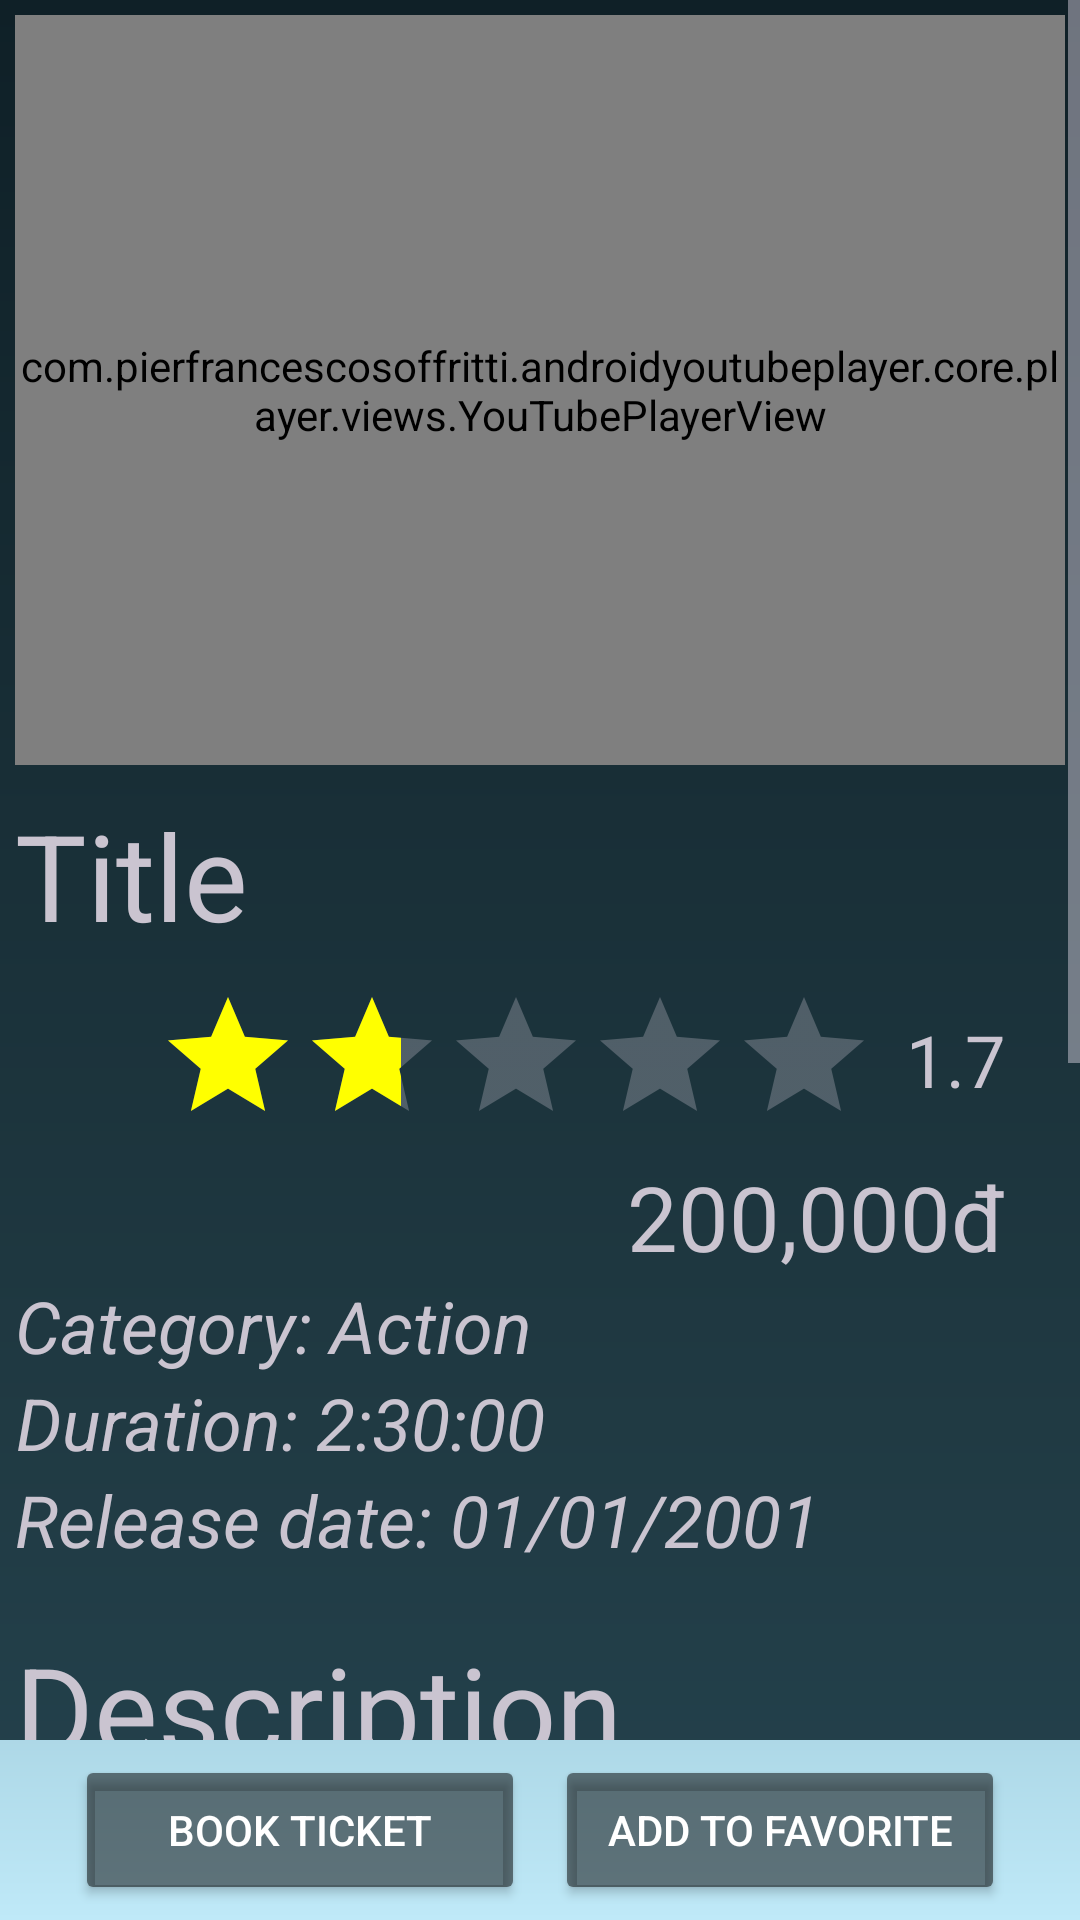

Reconstruct the res/layout file that produces this screen, plus the resources it refers to.
<!-- AndroidManifest.xml: application theme Theme.Material3.Dark.NoActionBar -->
<!-- res/layout/fragment_movie.xml -->
<?xml version="1.0" encoding="utf-8"?>
<FrameLayout xmlns:android="http://schemas.android.com/apk/res/android"
    xmlns:tools="http://schemas.android.com/tools"
    android:layout_width="match_parent"
    android:layout_height="match_parent"
    xmlns:app="http://schemas.android.com/apk/res-auto"
    tools:context=".Fragment.MovieFragment"
    android:background="@drawable/background_color_radient"
    android:orientation="vertical">

    <ScrollView
        android:layout_width="match_parent"
        android:layout_height="match_parent"
        android:layout_marginBottom="60dp">
        <RelativeLayout
            android:layout_width="match_parent"
            android:layout_height="match_parent"
            android:paddingBottom="20dp"
            android:background="@drawable/item_color_gradient"
            android:padding="5dp">

            <com.pierfrancescosoffritti.androidyoutubeplayer.core.player.views.YouTubePlayerView
                android:id="@+id/Trailer"
                android:layout_width="match_parent"
                app:autoPlay="false"
                android:layout_height="250dp"/>

            <TextView
                android:id="@+id/Title"
                android:layout_width="match_parent"
                android:layout_height="wrap_content"
                android:layout_below="@id/Trailer"
                android:layout_marginVertical="10dp"
                android:text="Title"
                android:textSize="40sp">
            </TextView>

            <ImageView
                android:id="@+id/Favorite"
                android:layout_width="50dp"
                android:layout_height="50dp"
                android:layout_below="@id/Title"
                android:layout_toLeftOf="@id/Rating"
                android:layout_marginRight="20dp"
                android:src="@drawable/ic_favorite_false"/>

            <RatingBar
                android:id="@+id/Rating"
                android:layout_width="wrap_content"
                android:layout_height="wrap_content"
                android:layout_below="@+id/Title"
                android:layout_toLeftOf="@id/RatingValue"
                android:numStars="5"
                android:stepSize="0.1"
                android:rating="1.7"
                android:isIndicator="true"
                android:progressTint="#FFFF00"
                android:secondaryProgressTint="#00000000">
            </RatingBar>

            <TextView
                android:id="@+id/RatingValue"
                android:layout_width="wrap_content"
                android:layout_height="50dp"
                android:layout_below="@id/Title"
                android:layout_alignParentEnd="true"
                android:layout_marginLeft="10dp"
                android:layout_marginRight="20dp"
                android:gravity="center"
                android:text="1.7"
                android:textSize="24sp"/>

            <TextView
                android:id="@+id/Price"
                android:layout_width="wrap_content"
                android:layout_height="wrap_content"
                android:layout_below="@id/Rating"
                android:layout_alignParentEnd="true"
                android:layout_marginRight="20dp"
                android:text="200,000đ"
                android:textSize="30sp">
            </TextView>

            <TextView
                android:id="@+id/Category"
                android:layout_width="wrap_content"
                android:layout_height="wrap_content"
                android:layout_below="@id/Price"
                android:layout_alignParentStart="true"
                android:layout_marginRight="20dp"
                android:gravity="center"
                android:text="Category: Action"
                android:textSize="24sp"
                android:textStyle="italic">
            </TextView>

            <TextView
                android:id="@+id/Duration"
                android:layout_width="wrap_content"
                android:layout_height="wrap_content"
                android:layout_below="@id/Category"
                android:layout_alignParentStart="true"
                android:layout_marginRight="20dp"
                android:text="Duration: 2:30:00"
                android:textSize="24sp"
                android:textStyle="italic"
                android:textAlignment="viewEnd">
            </TextView>

            <TextView
                android:id="@+id/ReleaseDate"
                android:layout_width="wrap_content"
                android:layout_height="wrap_content"
                android:layout_below="@id/Duration"
                android:layout_alignParentStart="true"
                android:layout_marginRight="20dp"
                android:text="Release date: 01/01/2001"
                android:textSize="24sp"
                android:textStyle="italic"
                android:textAlignment="viewEnd">
            </TextView>

            <TextView
                android:id="@+id/Descriptor"
                android:layout_width="match_parent"
                android:layout_height="wrap_content"
                android:layout_below="@id/ReleaseDate"
                android:layout_marginTop="20dp"
                android:text="Description"
                android:textSize="40sp">
            </TextView>

            <TextView
                android:id="@+id/Description"
                android:layout_width="match_parent"
                android:layout_height="wrap_content"
                android:layout_below="@+id/Descriptor"
                android:text="LOREM ISPUM"
                android:textSize="24sp">
            </TextView>

            <TextView
                android:id="@+id/CommentsLabel"
                android:layout_width="match_parent"
                android:layout_height="wrap_content"
                android:layout_below="@id/Description"
                android:layout_marginTop="30dp"
                android:text="Comments"
                android:textSize="40sp">
            </TextView>

            <EditText
                android:id="@+id/Commenter"
                android:layout_width="match_parent"
                android:layout_height="40dp"
                android:layout_below="@+id/CommentsLabel"
                android:layout_marginVertical="10dp"
                android:hint="Your name"
                android:background="@drawable/textcolor"
                android:textColor="#000000"
                android:textColorHint="#000000"
                android:gravity="start">
            </EditText>

            <EditText
                android:id="@+id/WriteComments"
                android:layout_width="match_parent"
                android:layout_height="100dp"
                android:layout_below="@+id/Commenter"
                android:hint="Your comment"
                android:background="@drawable/textcolor"
                android:textColor="#000000"
                android:textColorHint="#000000"
                android:gravity="start">
            </EditText>

            <Button
                android:id="@+id/SubmitButton"
                android:layout_width="wrap_content"
                android:layout_height="wrap_content"
                android:layout_below="@+id/WriteComments"
                android:layout_alignParentEnd="true"
                android:layout_marginStart="10dp"
                android:layout_marginTop="10dp"
                android:layout_marginEnd="10dp"
                android:layout_marginBottom="10dp"
                android:backgroundTint="@android:drawable/screen_background_light_transparent"
                android:text="Submit"></Button>

            <androidx.recyclerview.widget.RecyclerView
                android:id="@+id/Comments"
                android:layout_width="match_parent"
                android:layout_height="wrap_content"
                android:layout_below="@+id/SubmitButton"
                android:layout_marginTop="5dp"/>

        </RelativeLayout>
    </ScrollView>


    <LinearLayout
        android:id="@+id/ButtonRow"
        android:layout_width="fill_parent"
        android:layout_height="60dp"
        android:orientation="horizontal"
        android:layout_gravity="bottom"
        android:gravity="center">

        <Button
            android:id="@+id/BookTicket"
            android:layout_width="150dp"
            android:layout_height="50dp"
            android:text="Book Ticket"
            android:backgroundTint="@android:drawable/screen_background_dark_transparent"
            android:textColor="#FFFFFF">
        </Button>

        <Button
            android:id="@+id/AddFavorite"
            android:layout_marginStart="10dp"
            android:layout_width="150dp"
            android:layout_height="50dp"
            android:paddingVertical="0dp"
            android:text="Add to Favorite"
            android:backgroundTint="@android:drawable/screen_background_dark_transparent"
            android:textColor="#FFFFFF">
        </Button>
    </LinearLayout>

</FrameLayout>
<!-- resources referenced by this layout -->
<resources>
  <!-- drawable background_color_radient (drawable) -->
  <?xml version="1.0" encoding="utf-8"?>
  <shape xmlns:android="http://schemas.android.com/apk/res/android"
      android:shape="rectangle">
      <gradient
          android:startColor="@color/md_theme_dark_onTertiaryContainer"
          android:endColor="@color/md_theme_dark_onTertiary"
          android:angle="90"/>
  </shape>
  <!-- drawable item_color_gradient (drawable) -->
  <?xml version="1.0" encoding="utf-8"?>
  <shape xmlns:android="http://schemas.android.com/apk/res/android"
      android:shape="rectangle">
      <gradient
          android:startColor="#0F2027"
          android:centerColor="#203A43"
          android:endColor="#2C5364"
          android:angle="-90"/>
  </shape>
  <!-- drawable textcolor (drawable) -->
  <?xml version="1.0" encoding="utf-8"?>
  <shape xmlns:android="http://schemas.android.com/apk/res/android"
      android:shape="rectangle">
      <solid android:color="#FFFFFF" />
      <stroke android:width="2.5dp"
          android:color="#000000" />
      <corners
          android:radius="5dp"/>
  </shape>
  <color name="md_theme_dark_onTertiaryContainer">#BFE9F8</color>
  <color name="md_theme_dark_onTertiary">#033541</color>
</resources>
